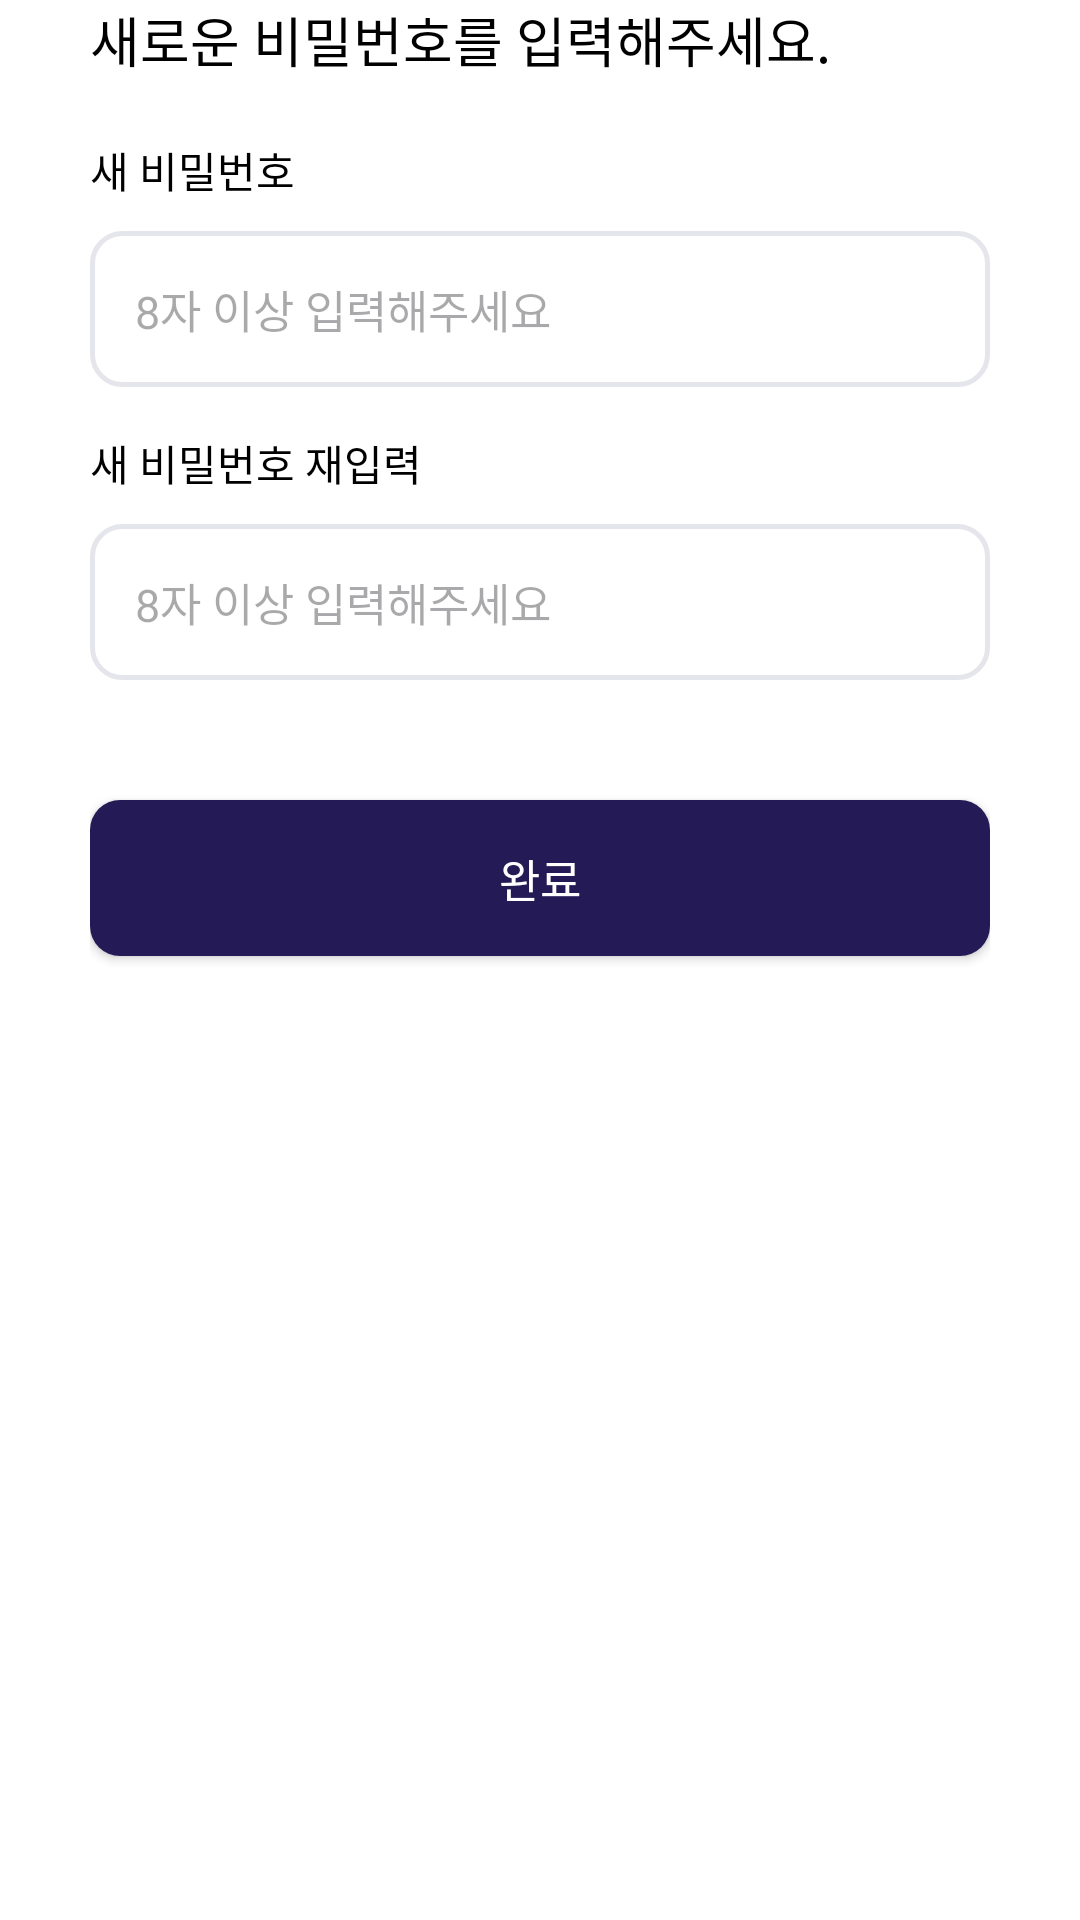

Write the Android layout XML for this screen, with the resource values it uses.
<!-- AndroidManifest.xml: application theme Theme.Wearly_frontend -->
<!-- res/layout/fragment_reset_pw_reset.xml -->
<?xml version="1.0" encoding="utf-8"?>
<androidx.constraintlayout.widget.ConstraintLayout xmlns:android="http://schemas.android.com/apk/res/android"
    android:layout_width="match_parent"
    android:layout_height="match_parent"
    xmlns:app="http://schemas.android.com/apk/res-auto">

    <LinearLayout
        android:id="@+id/reset_pw_rs_layout"
        android:layout_width="match_parent"
        android:layout_height="0dp"

        android:orientation="vertical"

        android:paddingStart="30dp"
        android:paddingEnd="30dp"

        app:layout_constraintTop_toTopOf="parent"
        app:layout_constraintStart_toStartOf="parent"
        app:layout_constraintEnd_toEndOf="parent"
        app:layout_constraintBottom_toBottomOf="parent">


        <TextView
            android:id="@+id/reset_pw_rs_tv"
            android:layout_width="wrap_content"
            android:layout_height="wrap_content"

            android:text="새로운 비밀번호를 입력해주세요."
            android:textColor="@color/black"
            android:textSize="18sp" />


        <TextView
            android:layout_width="wrap_content"
            android:layout_height="wrap_content"

            android:text="새 비밀번호"
            android:textColor="@color/black"

            android:layout_marginTop="20dp" />


        <EditText
            android:id="@+id/reset_pw_rs_pw_ed"
            android:layout_width="match_parent"
            android:layout_height="wrap_content"

            android:background="@drawable/bg_login_edittext_selector"

            android:hint="8자 이상 입력해주세요"
            android:textSize="15sp"
            android:inputType="textPassword"

            android:padding="15dp"

            android:layout_marginTop="10dp"/>


        <TextView
            android:layout_width="wrap_content"
            android:layout_height="wrap_content"

            android:text="새 비밀번호 재입력"
            android:textColor="@color/black"

            android:layout_marginTop="15dp" />


        <EditText
            android:id="@+id/reset_pw_rs_check_ed"
            android:layout_width="match_parent"
            android:layout_height="wrap_content"

            android:background="@drawable/bg_login_edittext_selector"

            android:hint="8자 이상 입력해주세요"
            android:textSize="15sp"
            android:inputType="textPassword"

            android:padding="15dp"

            android:layout_marginTop="10dp"/>


        <android.widget.Button
            android:id="@+id/reset_pw_rs_submit_btn"
            android:layout_width="match_parent"
            android:layout_height="wrap_content"

            android:background="@drawable/bg_login_submit_btn"

            android:text="완료"
            android:textColor="@color/white"
            android:textSize="15sp"

            android:padding="15dp"

            android:layout_marginTop="40dp"/>

    </LinearLayout>


</androidx.constraintlayout.widget.ConstraintLayout>
<!-- resources referenced by this layout -->
<resources>
  <color name="black">#FF000000</color>
  <color name="white">#FFFFFFFF</color>
  
      // 로고 컬러
  <!-- drawable bg_login_edittext_selector (drawable) -->
  <?xml version="1.0" encoding="utf-8"?>
  <selector xmlns:android="http://schemas.android.com/apk/res/android">
  
      <item android:state_enabled="false">
          <shape>
              <solid android:color="@android:color/transparent" />
              <stroke android:width="1.5dp" android:color="@color/box_gray" />
              <corners android:radius="10dp" />
          </shape>
      </item>
  
      <item android:state_selected="true">
          <shape>
              <solid android:color="@android:color/transparent" />
              <stroke android:width="1.5dp" android:color="@color/error_red" />
              <corners android:radius="10dp" />
          </shape>
      </item>
  
      <item android:state_focused="true">
          <shape>
              <solid android:color="@android:color/transparent" />
              <stroke android:width="1.5dp" android:color="@color/black" />
              <corners android:radius="10dp" />
          </shape>
      </item>
  
      <item>
          <shape>
              <solid android:color="@android:color/transparent" />
              <stroke android:width="1.5dp" android:color="@color/box_gray" />
              <corners android:radius="10dp" />
          </shape>
      </item>
  
  </selector>
  <!-- drawable bg_login_submit_btn (drawable) -->
  <?xml version="1.0" encoding="utf-8"?>
  <shape xmlns:android="http://schemas.android.com/apk/res/android">
      <solid android:color="@color/logo_color" />
  
      <corners android:radius="10dp" />
  </shape>
  <style name="Theme.Wearly_frontend" parent="Base.Theme.Wearly_frontend">
          <item name="android:windowBackground">#FFFFFF</item>
  
          <item name="colorPrimary">@color/white</item>
          <item name="colorPrimaryVariant">@color/white</item>
      </style>
  <color name="box_gray">#E5E5EC</color>
  <color name="error_red">#DC0000</color>
  
      // 배경 컬러
  <color name="logo_color">#241B56</color>
  <style name="Base.Theme.Wearly_frontend" parent="Theme.Material3.DayNight.NoActionBar">
          
          
      </style>
</resources>
